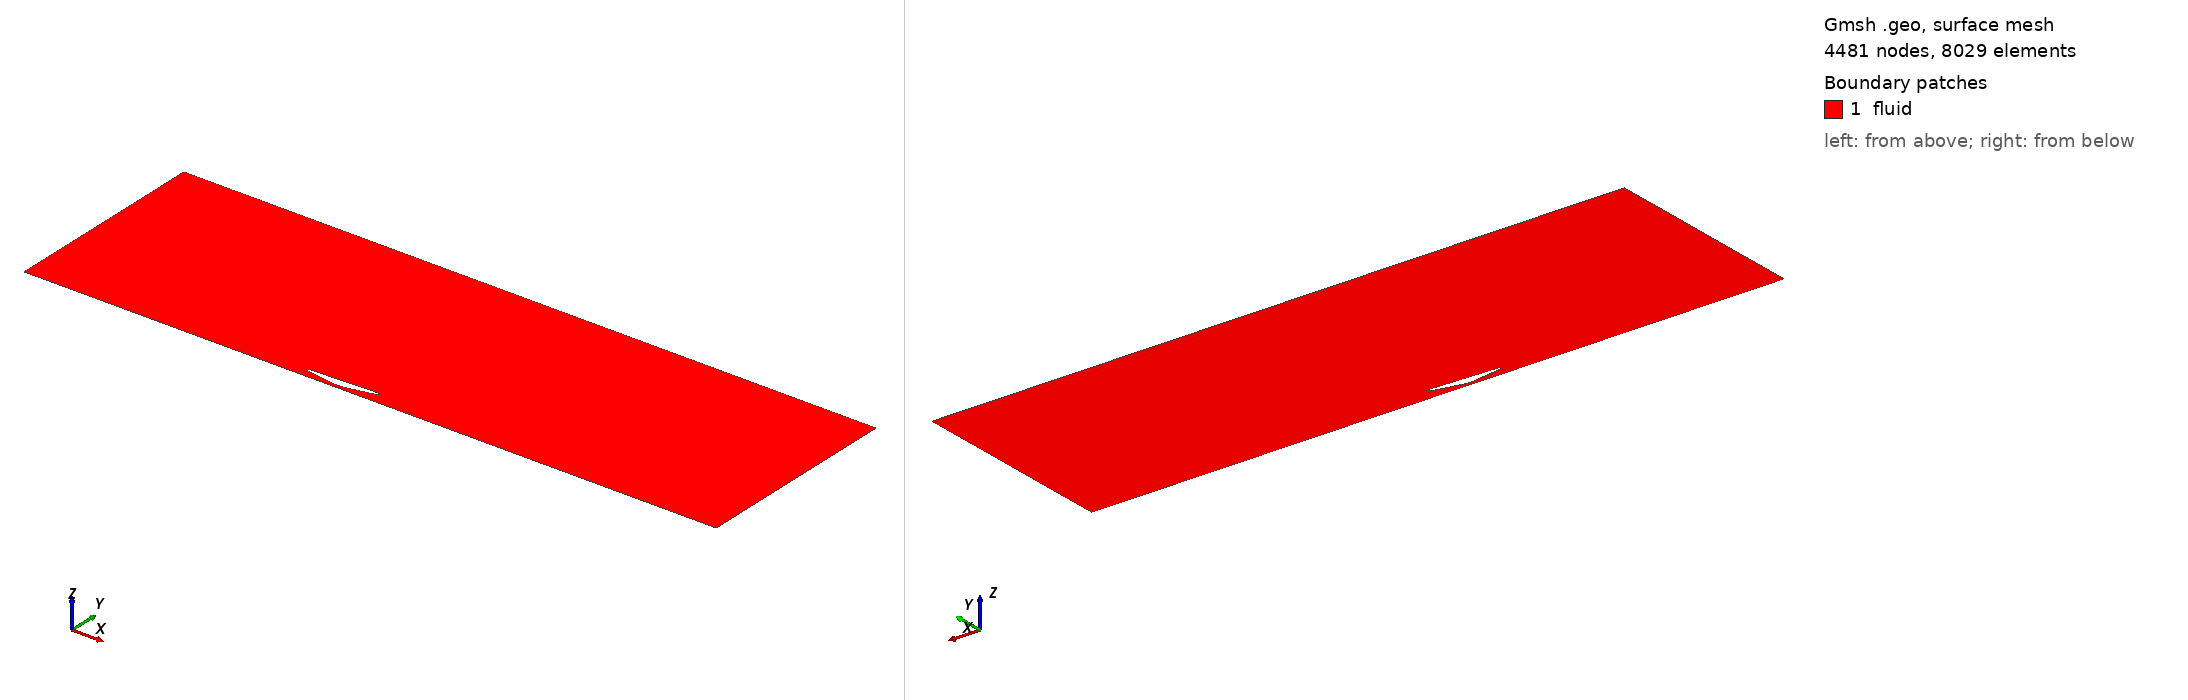

Gmsh geometry script, surface-meshed: 4481 nodes, 8029 surface elements. Boundary patches (legend numbers): 1 fluid. Left view from above one corner, right view from below the opposite corner. Legend entries are the model's physical surfaces. The drawing asked Gmsh for element sizes between 1% and 20% of the model's largest extent; the script's own settings can give other sizes.

=== geometry.geo (drawn) ===
// MPP parameterized 2-D Venturi underfloor.
L = 1.0;
h = 0.05;
lc = 0.015;
th = 0.04;
hin = 0.11;
hout = 0.15000000000000002;
xt = 0.45;
xd = 0.55;
xmin = -4.0;
xmax = 6.0;
ztop = 3.0;

// Outer farfield, counter-clockwise.
Point(1) = {xmin, 0, 0, lc};
Point(2) = {xmax, 0, 0, lc};
Point(3) = {xmax, ztop, 0, lc};
Point(4) = {xmin, ztop, 0, lc};
Line(1) = {1, 2}; // moving ground
Line(2) = {2, 3}; // outlet
Line(3) = {3, 4}; // upper farfield
Line(4) = {4, 1}; // inlet

// Closed solid body. Lower contour runs nose to tail and contains the throat.
Point(10) = {0.00*L, hin, 0, lc/5};
Point(11) = {0.15*L, hin-0.25*(hin-h), 0, lc/5};
Point(12) = {xt, h, 0, lc/6};
Point(13) = {xd, h, 0, lc/6};
Point(14) = {1.00*L, hout, 0, lc/5};
Spline(10) = {10, 11, 12, 13, 14};
Point(15) = {1.00*L, hout+th, 0, lc/4};
Point(16) = {0.00*L, hin+th, 0, lc/4};
Line(11) = {14, 15};
Line(12) = {15, 16};
Line(13) = {16, 10};

Curve Loop(20) = {1, 2, 3, 4};
Curve Loop(21) = {10, 11, 12, 13};
Plane Surface(30) = {20, 21};

Physical Curve("ground") = {1};
Physical Curve("outlet") = {2};
Physical Curve("farfield") = {3};
Physical Curve("inlet") = {4};
Physical Curve("body") = {10, 11, 12, 13};
Physical Surface("fluid") = {30};

// Boundary-layer field on all solid-body curves.
Field[1] = BoundaryLayer;
Field[1].CurvesList = {10, 11, 12, 13};
Field[1].Size = 2e-05;
Field[1].Thickness = 0.012;
Field[1].Ratio = 1.18;
Field[1].Quads = 1;
BoundaryLayer Field = 1;

Mesh.CharacteristicLengthMin = 2e-05;
Mesh.CharacteristicLengthMax = lc;
Mesh.Algorithm = 6;
Mesh.Smoothing = 10;
